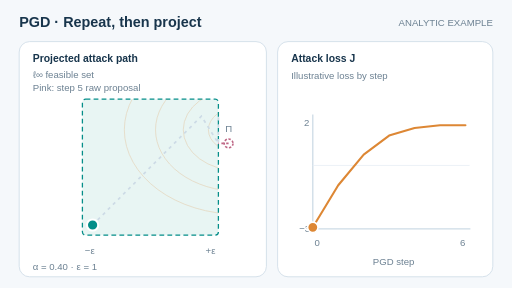
t = 0.00 s
t = 1.68 s: frame unchanged from t = 0.00 s, image omitted
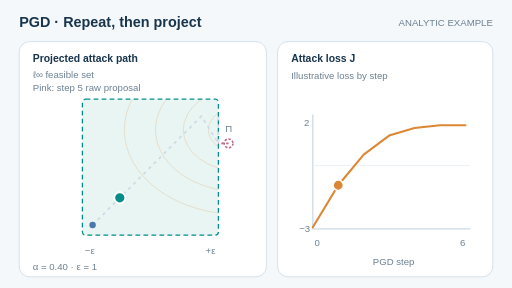
t = 3.36 s
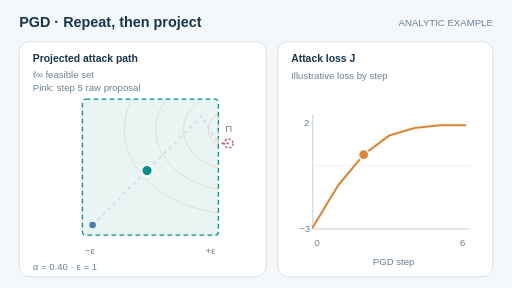
t = 5.04 s
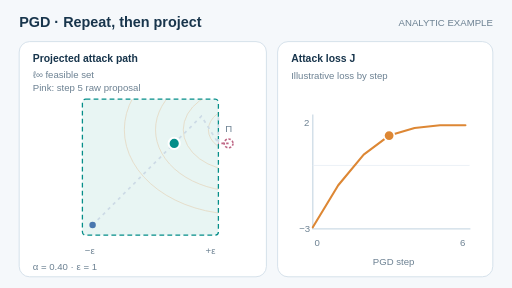
t = 6.72 s
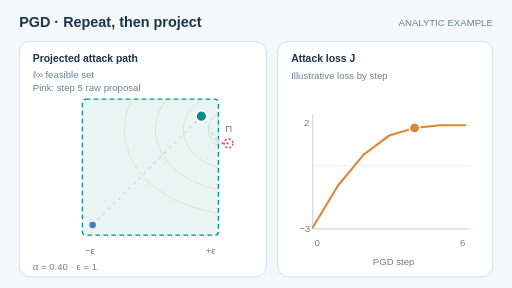
t = 8.40 s

The animated SVG that drew these frames (rendered in a browser with its animation timeline set to each time). Animation: 4 SMIL elements (animate=4); frames cover the first 8.40 s, repeats indefinitely.

<svg xmlns="http://www.w3.org/2000/svg" width="640" height="360" viewBox="0 0 640 360" role="img" aria-labelledby="title desc"><title id="title">PGD: repeated input-gradient updates projected to a bounded box</title><desc id="desc">A two-dimensional projected sign-gradient ascent path starting at (-0.85,-0.85). Steps of size 0.4 lead to the feasible right boundary, where a raw update exceeds epsilon and is projected. The analytic attack loss increases from approximately -2.93 to 1.90. Synthetic illustration, not a measured classifier.</desc><style>.hd{font:700 18px Arial,Helvetica,sans-serif;fill:#18354c}.sub{font:700 13px Arial,Helvetica,sans-serif;fill:#18354c}.txt{font:12px Arial,Helvetica,sans-serif;fill:#6c8192}.num{font:700 12px Arial,Helvetica,sans-serif;fill:#18354c}</style><rect width="640" height="360" fill="#f5f8fb" /><text x="24" y="34" class="hd">PGD · Repeat, then project</text><text x="616" y="32" text-anchor="end" class="txt">ANALYTIC EXAMPLE</text><rect x="24" y="52" width="309" height="294" rx="13" fill="white" stroke="#cddbe6" /><rect x="347" y="52" width="269" height="294" rx="13" fill="white" stroke="#cddbe6" /><text x="41" y="78" class="sub">Projected attack path</text><text x="41" y="97" class="txt">ℓ∞ feasible set</text><rect x="103" y="124" width="170" height="170" rx="4" fill="#e8f5f3" stroke="#058e89" stroke-width="1.6" stroke-dasharray="6 4" /><defs><clipPath id="set"><rect x="103" y="124" width="170" height="170" /></clipPath></defs><g clip-path="url(#set)" stroke="#dd8734" fill="none" opacity=".26"><ellipse cx="298.5" cy="162.25" rx="38.01315561749642" ry="28.074576010722193" /><ellipse cx="298.5" cy="162.25" rx="69.40220937885671" ry="51.256928578219814" /><ellipse cx="298.5" cy="162.25" rx="104.10331406828506" ry="76.88539286732973" /><ellipse cx="298.5" cy="162.25" rx="143.07631996012944" ry="105.66886528637038" /></g><path d="M115.75 281.25 L149.75 247.25 L183.75 213.25 L217.75 179.25 L251.75 145.25 L273.00 179.25 L273.00 145.25" fill="none" stroke="#cddbe6" stroke-width="2.2" stroke-dasharray="4 5" /><circle cx="115.75" cy="281.25" r="4" fill="#4a78af" /><text x="106" y="318" class="txt">−ε</text><text x="257" y="318" class="txt">+ε</text><text x="41" y="337" class="txt">α = 0.40 · ε = 1</text><circle cx="285.75" cy="179.25" r="5.5" fill="none" stroke="#be6685" stroke-width="2" stroke-dasharray="3 2" /><path d="M285.75 179.25 H273" stroke="#be6685" stroke-width="2" stroke-dasharray="3 3" /><text x="286" y="165" class="txt" text-anchor="middle">Π</text><text x="364" y="78" class="sub">Attack loss J</text><text x="364" y="99" class="txt">Illustrative loss by step</text><path d="M391 143 V286 H588" fill="none" stroke="#cddbe6" stroke-width="1.6" /><line x1="391" y1="206.8" x2="587" y2="206.8" stroke="#e8eff5" /><text x="374" y="290" class="txt">−3</text><text x="380" y="158" class="txt">2</text><text x="393" y="307" class="txt">0</text><text x="575" y="307" class="txt">6</text><text x="466" y="331" class="txt">PGD step</text><path d="M391.0000 284.1388 L422.8000 231.5500 L454.6000 193.3228 L486.4000 169.4572 L518.2000 159.9532 L550.0000 156.5872 L581.8000 156.5872" fill="none" stroke="#dd8734" stroke-width="2.6" stroke-linecap="round" stroke-linejoin="round" /><circle cx="115.75" cy="281.25" r="7" stroke="white" stroke-width="2.5" fill="#058e89"><animate attributeName="cx" values="115.75;149.75;183.75;217.75;251.75;273.00;273.00;273.00" keyTimes="0;.14;.28;.42;.56;.70;.84;1" calcMode="discrete" dur="12s" repeatCount="indefinite" /><animate attributeName="cy" values="281.25;247.25;213.25;179.25;145.25;179.25;145.25;145.25" keyTimes="0;.14;.28;.42;.56;.70;.84;1" calcMode="discrete" dur="12s" repeatCount="indefinite" /></circle><circle cx="391" cy="284.1388" r="6.5" fill="#dd8734" stroke="white" stroke-width="2"><animate attributeName="cx" values="391.00;422.80;454.60;486.40;518.20;550.00;581.80;581.80" keyTimes="0;.14;.28;.42;.56;.70;.84;1" calcMode="discrete" dur="12s" repeatCount="indefinite" /><animate attributeName="cy" values="284.1388;231.5500;193.3228;169.4572;159.9532;156.5872;156.5872;156.5872" keyTimes="0;.14;.28;.42;.56;.70;.84;1" calcMode="discrete" dur="12s" repeatCount="indefinite" /></circle><text x="41" y="114" class="txt">Pink: step 5 raw proposal</text></svg>
